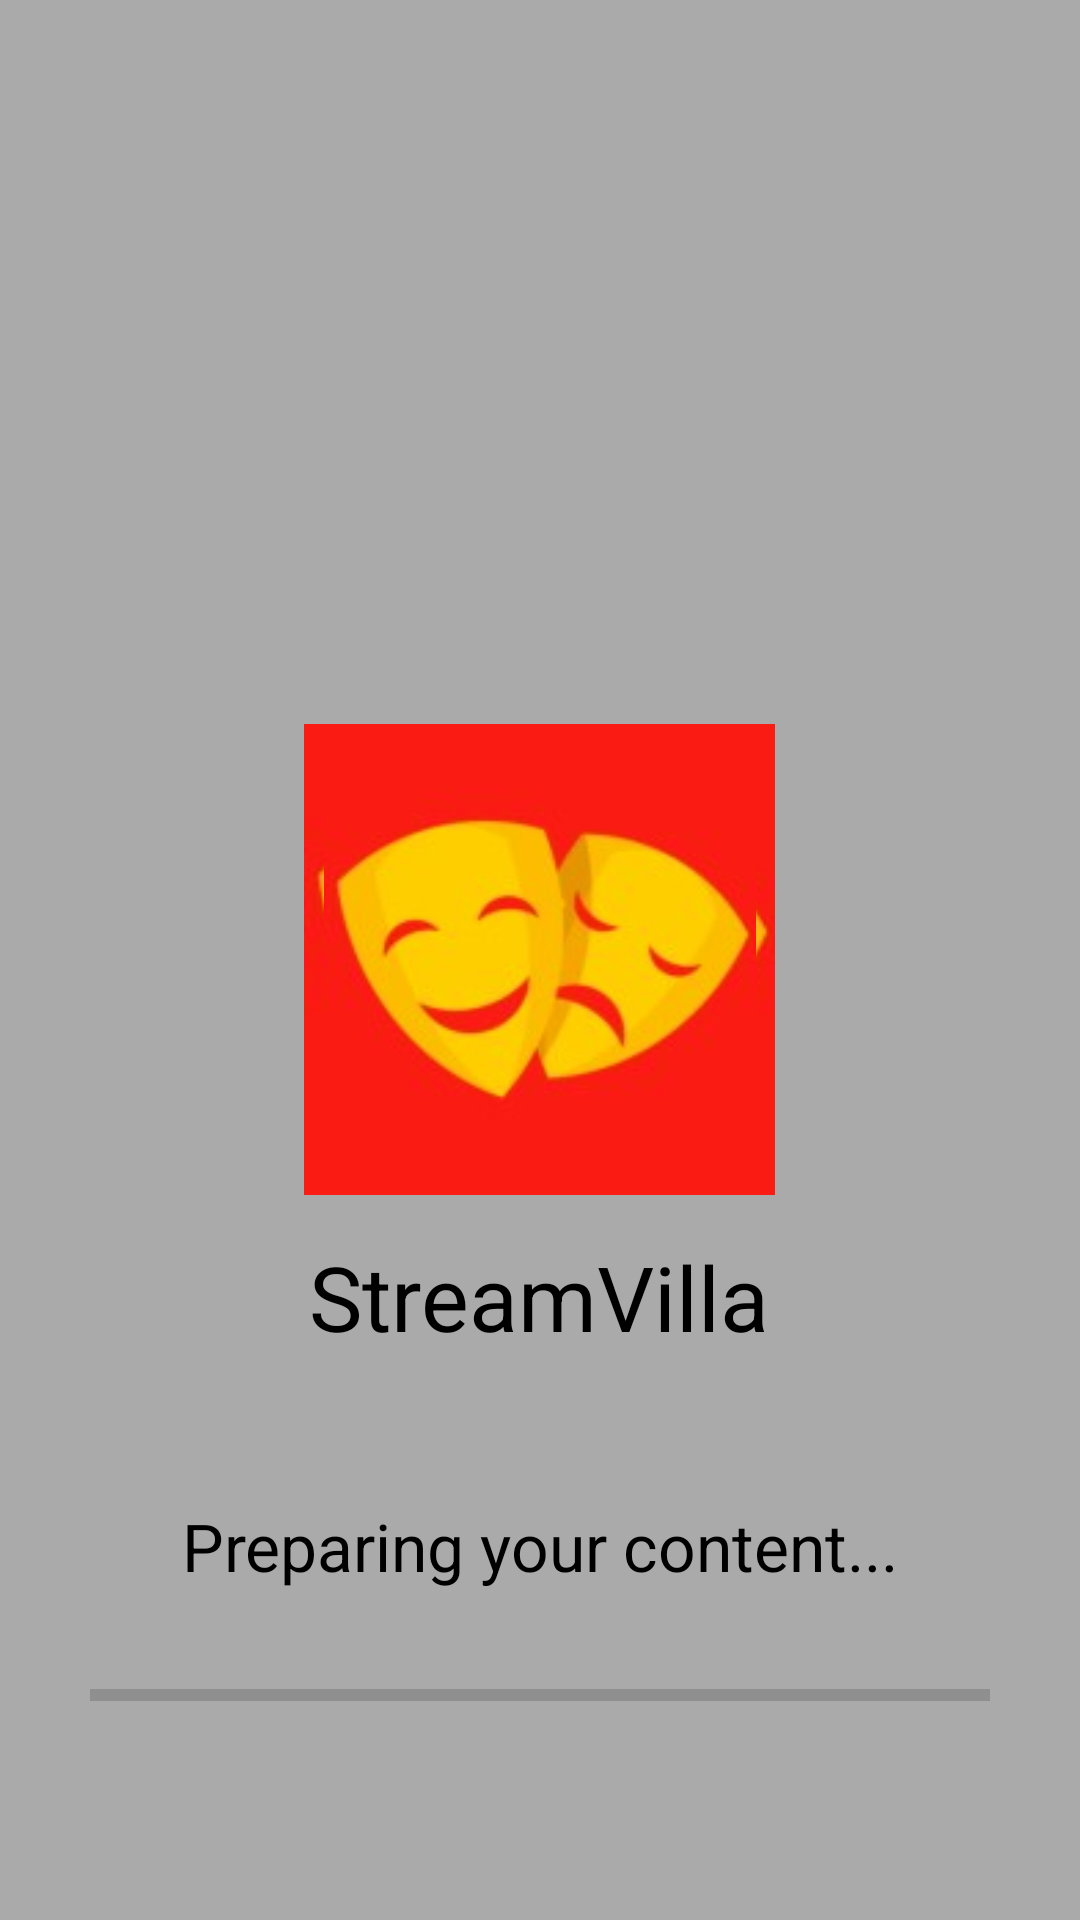

Produce the Android XML layout that renders to this screen, including the resource entries it uses.
<!-- AndroidManifest.xml: activity theme SplashTheme -->
<!-- res/layout/activity_splash.xml -->
<?xml version="1.0" encoding="utf-8"?>
<RelativeLayout xmlns:android="http://schemas.android.com/apk/res/android"
    xmlns:app="http://schemas.android.com/apk/res-auto"
    xmlns:tools="http://schemas.android.com/tools"
    android:layout_width="match_parent"
    android:layout_height="match_parent"
    tools:context=".SplashActivity"
    android:id="@+id/splash">

    <ImageView
        android:layout_width="146dp"
        android:layout_height="144dp"
        android:layout_centerInParent="true"
        android:src="@drawable/app_icon"
        android:id="@+id/icon"/>
    <TextView
        android:layout_width="wrap_content"
        android:layout_height="wrap_content"
        android:layout_below="@id/icon"
        android:layout_marginTop="20dp"
        android:text="@string/app_name"
        android:textColor="@android:color/black"
        android:layout_centerHorizontal="true"
        android:textSize="30sp"
        android:id="@+id/name"/>
    <ProgressBar
        android:layout_width="match_parent"
        android:layout_marginStart="30dp"
        android:layout_marginEnd="30dp"
        android:layout_height="10dp"
        android:layout_alignParentBottom="true"
        android:layout_marginBottom="70dp"
        style="@style/Widget.AppCompat.ProgressBar.Horizontal"
        android:progressTint="@android:color/holo_red_light"
        android:id="@+id/progress" />
    <TextView
        android:layout_width="wrap_content"
        android:layout_height="wrap_content"
        android:layout_centerHorizontal="true"
        android:layout_above="@id/progress"
        android:layout_marginBottom="30dp"
        android:text="Preparing your content..."
        android:textColor="@android:color/black"
        android:textSize="22sp"
        android:id="@+id/message"/>
</RelativeLayout>
<!-- resources referenced by this layout -->
<resources>
  <!-- drawable app_icon: jpg bitmap (drawable, 5304 bytes) -->
  <string name="app_name">StreamVilla</string>
  <style name="SplashTheme" parent="Theme.AppCompat.Light.NoActionBar">
          <item name="android:windowBackground">@drawable/splash_background</item>
      </style>
  <!-- drawable splash_background (drawable) -->
  <?xml version="1.0" encoding="utf-8"?>
  <layer-list xmlns:android="http://schemas.android.com/apk/res/android"
      android:opacity="opaque">
  
      <item android:drawable="@android:color/darker_gray"/>
      <item>
          <bitmap android:src="@drawable/app_icon"
              android:gravity="center"/>
      </item>
  
  
  </layer-list>
</resources>
